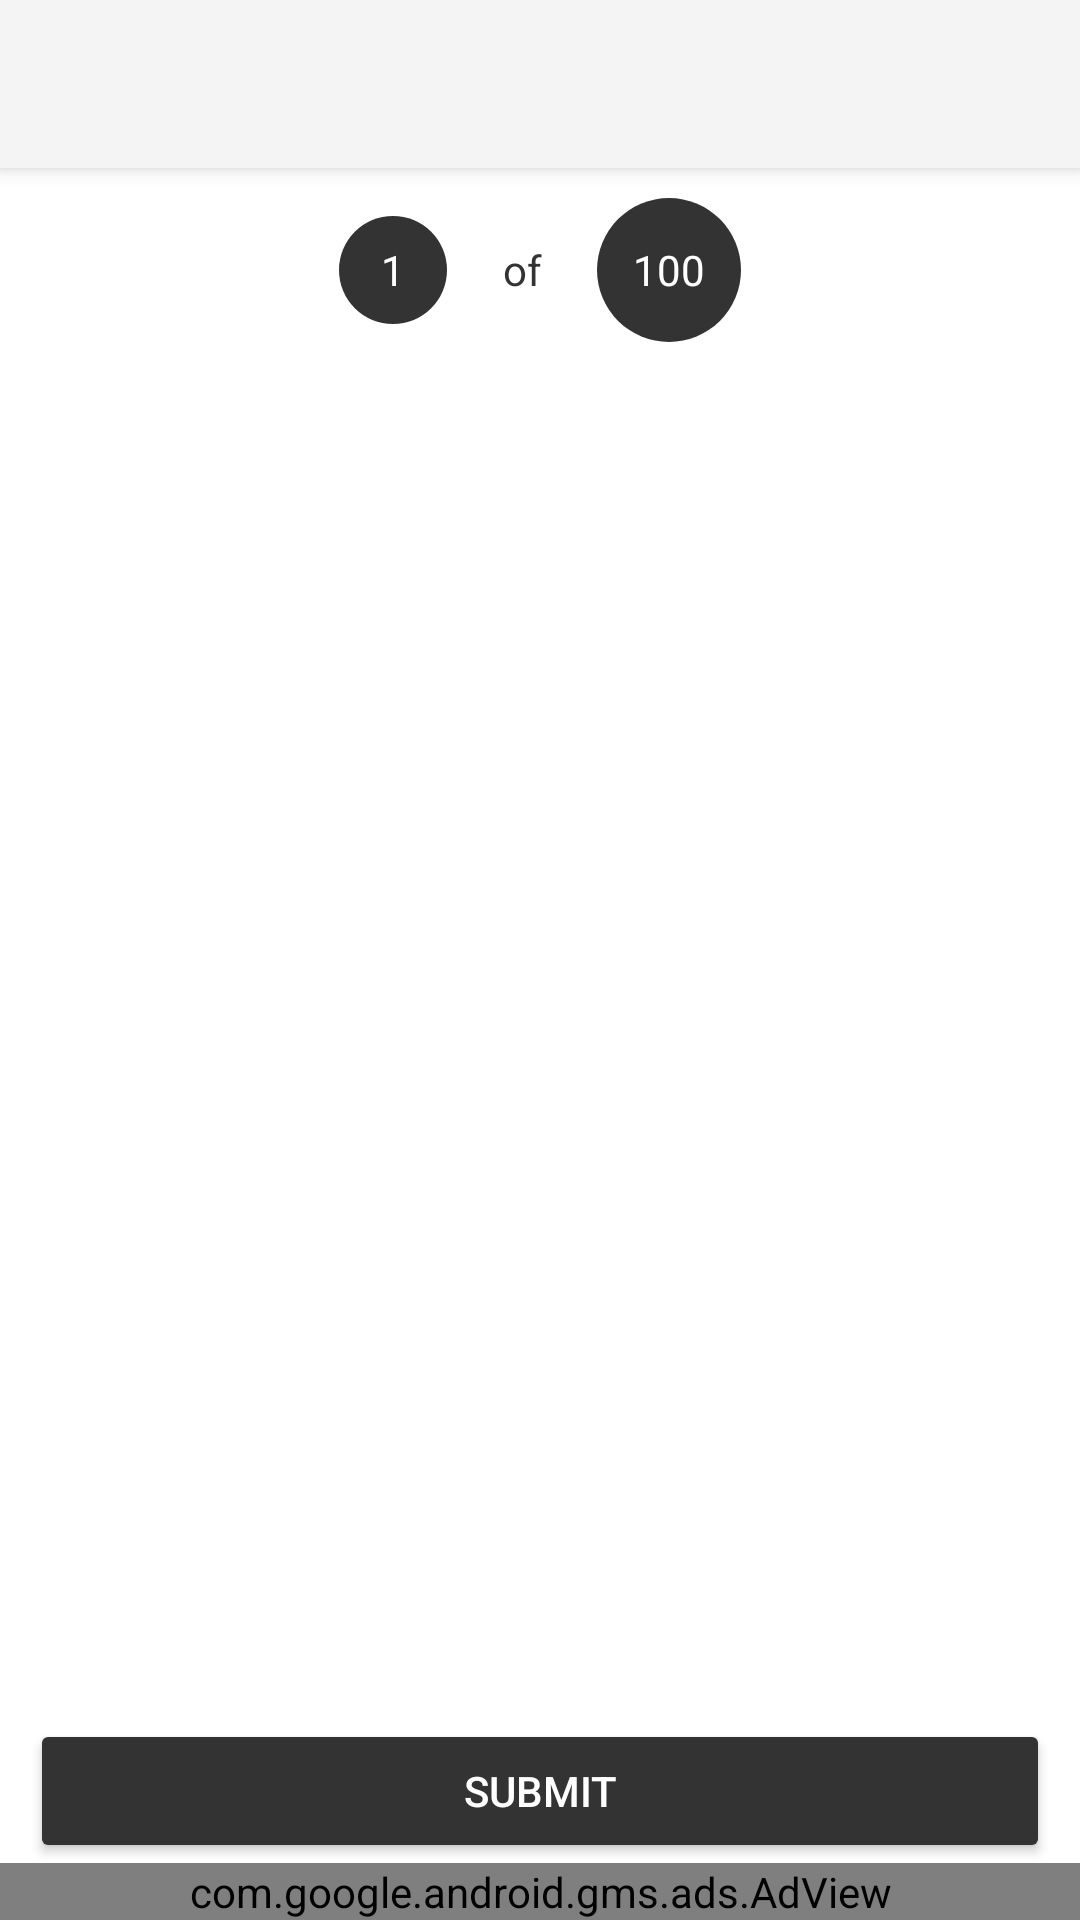

Write the Android layout XML for this screen, with the resource values it uses.
<!-- AndroidManifest.xml: application theme Theme.BcsPreperation -->
<!-- res/layout/activity_question.xml -->
<?xml version="1.0" encoding="utf-8"?>
<LinearLayout
    xmlns:android="http://schemas.android.com/apk/res/android"
    xmlns:app="http://schemas.android.com/apk/res-auto"
    xmlns:tools="http://schemas.android.com/tools"
    android:layout_width="match_parent"
    android:layout_height="match_parent"
    tools:context=".ui.question.QuestionActivity"
    android:orientation="vertical"
    xmlns:ads="http://schemas.android.com/apk/res-auto">

    <androidx.appcompat.widget.Toolbar
        android:id="@+id/toolbar"
        android:layout_width="match_parent"
        android:layout_height="wrap_content"
        app:titleTextColor="@android:color/black"
        android:background="@color/tbg_color"
        android:elevation="4dp"/>

    <RelativeLayout
        android:layout_width="wrap_content"
        android:layout_height="wrap_content"
        android:layout_gravity="center"
        android:id="@+id/indicator"
        android:visibility="visible"
        android:padding="10dp">

        <TextView
            android:layout_width="36dp"
            android:layout_height="36dp"
            android:gravity="center"
            android:background="@drawable/ripple"
            android:textColor="@android:color/white"
            android:text="1"
            android:id="@+id/current"
            android:layout_centerVertical="true"
            android:textSize="14sp"/>

        <TextView
            android:id="@+id/of"
            android:layout_marginStart="@dimen/usual"
            android:layout_toRightOf="@+id/current"
            android:layout_width="30dp"
            android:layout_height="30dp"
            android:gravity="center"
            android:background="@drawable/ripple"
            android:backgroundTint="@android:color/white"
            android:textColor="@color/colorAccent"
            android:layout_centerVertical="true"
            android:text="of"/>

        <TextView
            android:id="@+id/total"
            android:layout_marginStart="@dimen/usual"
            android:layout_toRightOf="@+id/of"
            android:layout_width="48dp"
            android:layout_height="48dp"
            android:gravity="center"
            android:background="@drawable/ripple"
            android:textColor="@android:color/white"
            android:layout_centerVertical="true"
            android:text="100"/>

    </RelativeLayout>

    <RelativeLayout
        android:layout_width="match_parent"
        android:layout_height="match_parent">

        <Button
            android:layout_width="match_parent"
            android:layout_height="wrap_content"
            android:backgroundTint="@color/colorAccent"
            android:text="Submit"
            android:id="@+id/submit"
            android:layout_above="@id/adView"
            android:textColor="@android:color/white"
            android:layout_marginStart="@dimen/usual"
            android:layout_marginEnd="@dimen/usual"/>

        <androidx.viewpager.widget.ViewPager
            android:id="@+id/viewpager"
            android:layout_above="@+id/submit"
            android:layout_width="match_parent"
            android:layout_height="wrap_content"
            app:layout_behavior="@string/appbar_scrolling_view_behavior"/>

        <com.google.android.gms.ads.AdView
            android:id="@+id/adView"
            android:layout_width="match_parent"
            android:layout_height="wrap_content"
            android:layout_alignParentBottom="true"
            ads:adSize="BANNER"
            ads:adUnitId="@string/banner_ad_unit"/>

    </RelativeLayout>

</LinearLayout>
<!-- resources referenced by this layout -->
<resources>
  <color name="colorAccent">#333333</color>
  <color name="tbg_color">#F4F4F4</color>
  <dimen name="usual">10dp</dimen>
  <!-- drawable ripple (drawable) -->
  <?xml version="1.0" encoding="utf-8"?>
  <ripple
      xmlns:android="http://schemas.android.com/apk/res/android"
      android:color="@android:color/white">
      <item>
          <shape android:shape="oval">
              <solid android:color="@color/colorAccent"/>
  
              <padding
                  android:top="@dimen/small"
                  android:bottom="@dimen/small"
                  android:left="@dimen/small"
                  android:right="@dimen/small" />
          </shape>
      </item>
  </ripple>
  <string name="banner_ad_unit">ca-app-pub-3940256099942544/6300978111</string>
  <style name="Theme.BcsPreperation" parent="Theme.MaterialComponents.Light.NoActionBar">
          
          <item name="colorPrimary">@color/colorPrimaryDark</item>
          <item name="colorPrimaryVariant">@color/colorPrimaryDark</item>
          <item name="colorOnPrimary">@color/white</item>
          
          <item name="colorSecondary">@color/colorPrimary</item>
          <item name="colorSecondaryVariant">@color/teal_700</item>
          <item name="colorOnSecondary">@color/black</item>
          
          <item name="android:statusBarColor" tools:targetApi="l">?attr/colorSecondary</item>
          
  
          <item name="android:forceDarkAllowed" tools:targetApi="q">true</item>
      </style>
  <dimen name="small">4dp</dimen>
  <color name="colorPrimaryDark">#b28704</color>
  <color name="white">#FFFFFFFF</color>
  <color name="colorPrimary">#ffc107</color>
  <color name="teal_700">#FF018786</color>
  <color name="black">#FF000000</color>
</resources>
